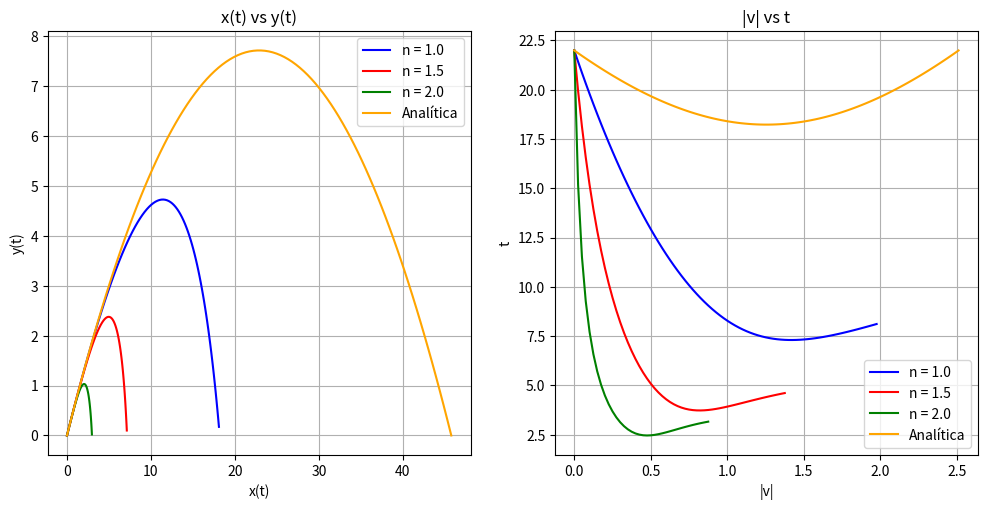

Write the Python code that produced this figure.
#Andrés Alexander Rivera Zelaya (RZ22004)
import numpy as np
import matplotlib.pyplot as plt

#Constantes y condiciones iniciales
g = 9.8 #m/s
k = 0.8 #Dimensiones variables
n = np.array([1, 1.5, 2], float)
t0 = 0 #s
tf = 25 #s
N = 1000
h = (tf - t0) / N

#Definición de funciones a utilizar
def norm(x, y):
	"""Función para calcular la norma de un vector bidimensional"""
	return np.sqrt(x**2 + y**2)

def f(t, x, n):
	"""Sistema de ecuaciones diferenciales parciales"""
	w = x[2]
	dwdt = -k * (norm(x[2], x[3])**(n-1)) * x[2]
	z = x[3]
	dzdt = -k * (norm(x[2], x[3])**(n-1)) * x[3] - g
	return np.array([w, z, dwdt, dzdt], float)

def rk4(t, h, r, f, n):
	"""Función Runge-Kutta de orden 4"""
	k1 = h * f(t, r, n)
	k2 = h * f(t + h/2, r + k1/2, n)
	k3 = h * f(t + h/2, r + k2/2, n)
	k4 = h * f(t + h, r + k3, n)
	return r + (k1 + 2*k2 + 2*k3 + k4) / 6

#Creación de arrays vacíos
tpoints = np.arange(t0, tf, h)
#soluciones analíticas
tanalitic = np.linspace(0, 2*12.3/g, 100)
hx = 18.23*tanalitic
hy = 12.3*tanalitic - g*(tanalitic**2)/2
hvx = 18.23
hvy = 12.3 - g*tanalitic
col = ['b','r','g'] #creación lista de nombres de colores para plotteo
fig, ax = plt.subplots(1,2, figsize=(12,5.5)) #Creación de figura para el plotteo de valores
#Aplicación del método RK4
for i in range(3): #Implementación de ciclo for para la evaluación de los 3 casos de valor de potencia
	x = np.array([0, 0, 18.23, 12.3], float) #x, y, vx, vy
	traj = [[], [], [], []] #Creación del contenedor de los vectores estado	
	v = []  #Creación del contenedor de |v|
	tiempo = [] #Creación de tiempo para v en caso de un detenimiento prematuro
	for t in tpoints:
		if (t != 0) and (x[1] < 0): #Pausa de cálculo para posiciones verticales negativas (debajo del suelo)
			break
		else:
			tiempo.append(t)
			for l in range(4):
				traj[l].append(x[l])
			v.append(norm(x[2],x[3]))
			x = rk4(t, h ,x, f, n[i])
	
	ax[0].plot(traj[0],traj[1], label=f'n = {n[i]}',color=col[i]) #Plotteo de vy vs vx
	ax[1].plot(tiempo, v, label=f'n = {n[i]}',color=col[i]) #ploteo de v 

#Ploteo
ax[0].plot(hx,hy,label="Analítica",color='orange')
ax[0].set_xlabel('x(t)')
ax[0].set_ylabel('y(t)')
ax[0].set_title('x(t) vs y(t)')
ax[0].grid()
ax[0].legend()
ax[1].set_xlabel('|v|')
ax[1].plot(tanalitic,norm(hvx,hvy),label="Analítica",color='orange')
ax[1].set_ylabel('t')
ax[1].set_title('|v| vs t')
ax[1].grid()
ax[1].legend()
plt.savefig("Problema4.png")
plt.show()
